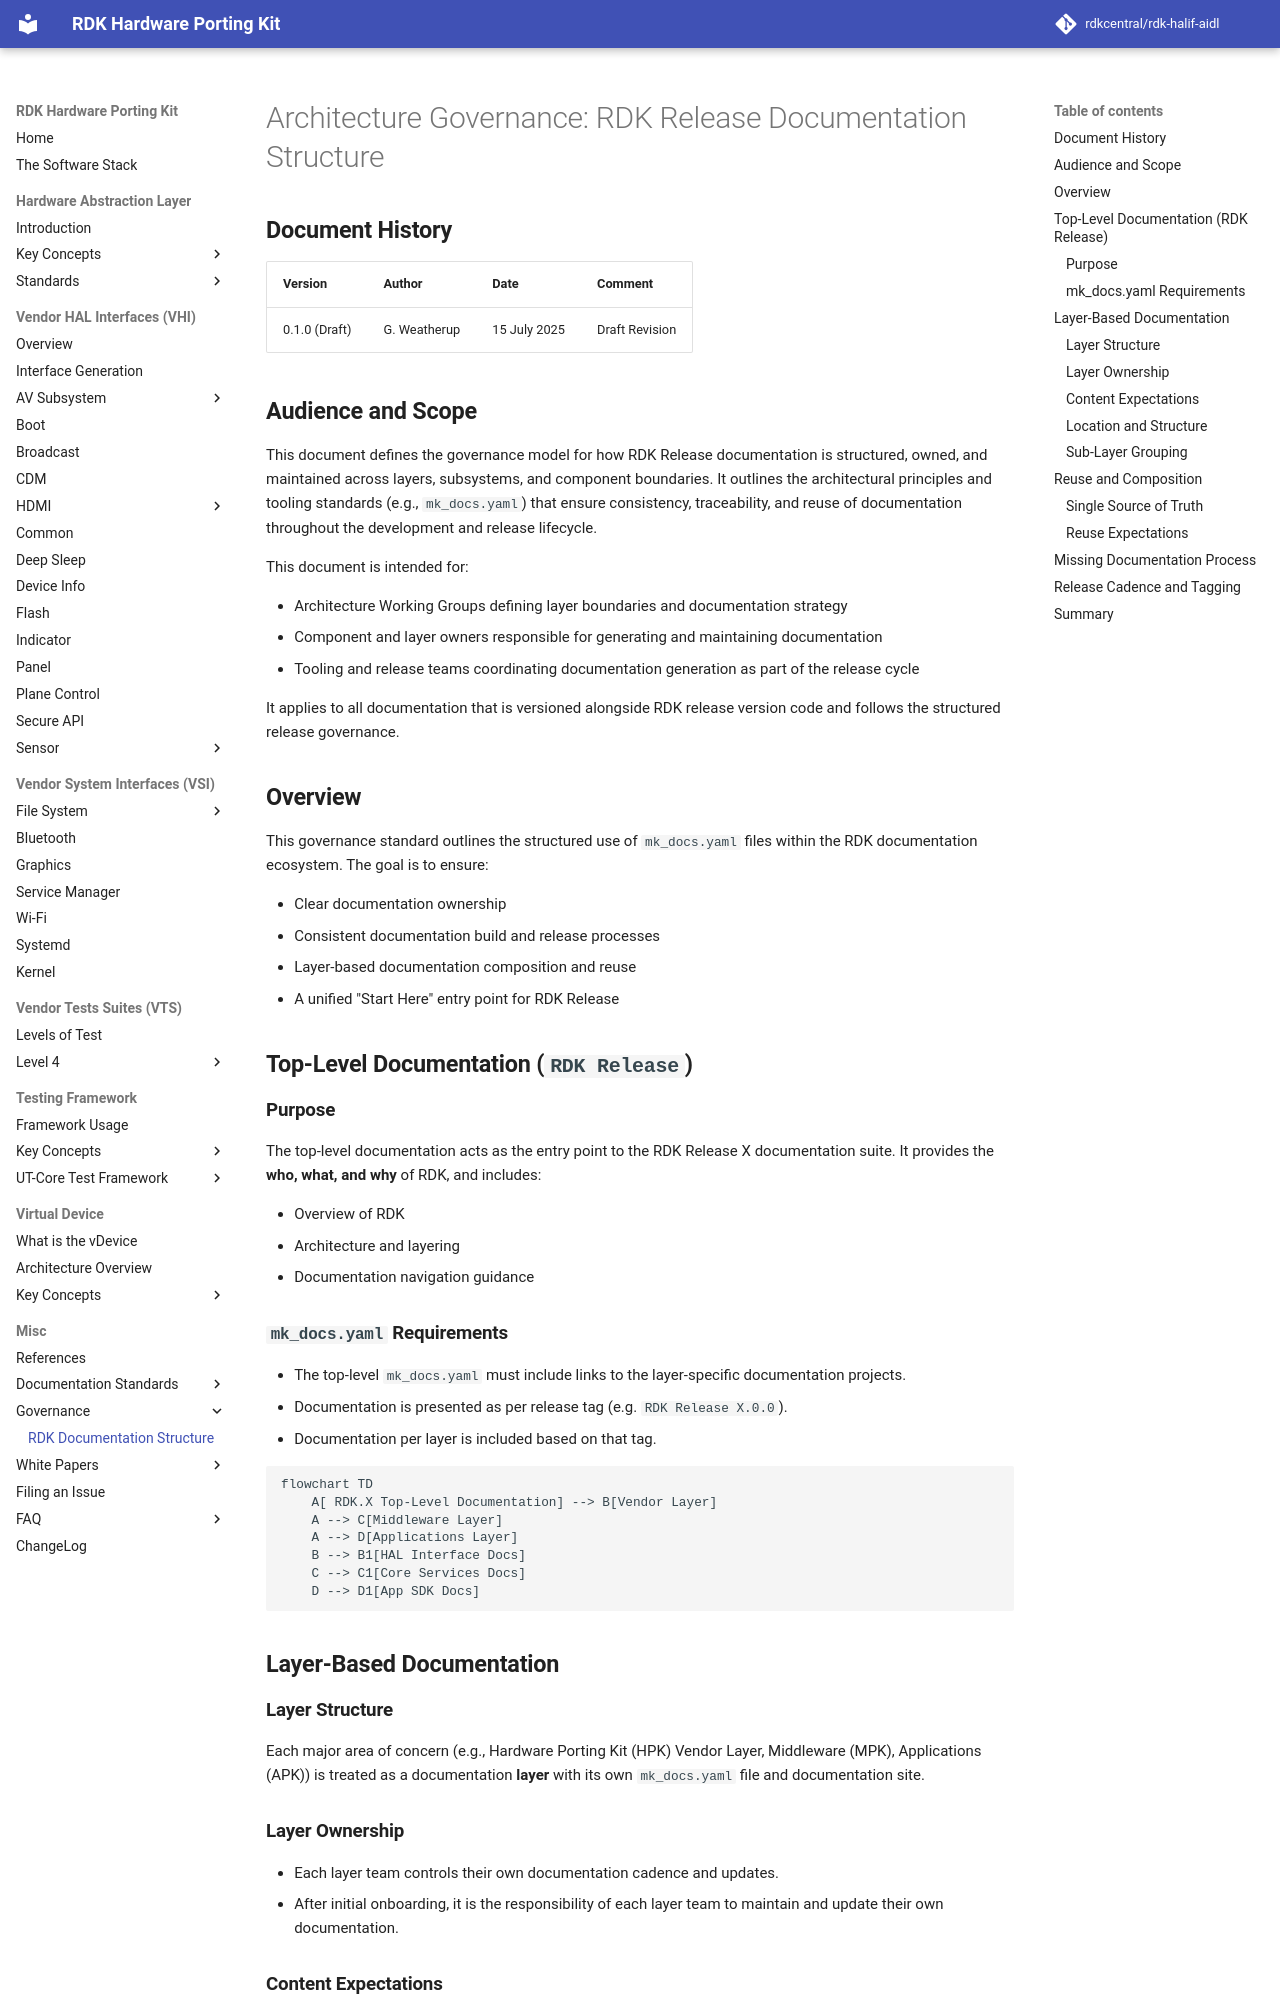

repository: rdkcentral/rdk-halif-aidl · page: 0.13.0/governance/rdk-release-documenation-structure/index.html · generator: mkdocs

# Architecture Governance: RDK Release Documentation Structure

## **Document History**

|Version|Author|Date|Comment|
|-------|------|----|-------|
|0.1.0 (Draft)| G. Weatherup | 15 July 2025 | Draft Revision|

## **Audience and Scope**

This document defines the governance model for how RDK Release documentation is structured, owned, and maintained across layers, subsystems, and component boundaries. It outlines the architectural principles and tooling standards (e.g., `mk_docs.yaml`) that ensure consistency, traceability, and reuse of documentation throughout the development and release lifecycle.

This document is intended for:

* Architecture Working Groups defining layer boundaries and documentation strategy
* Component and layer owners responsible for generating and maintaining documentation
* Tooling and release teams coordinating documentation generation as part of the release cycle

It applies to all documentation that is versioned alongside RDK release version code and follows the structured release governance.

## **Overview**

This governance standard outlines the structured use of `mk_docs.yaml` files within the RDK documentation ecosystem. The goal is to ensure:

* Clear documentation ownership
* Consistent documentation build and release processes
* Layer-based documentation composition and reuse
* A unified "Start Here" entry point for RDK Release

## **Top-Level Documentation (`RDK Release`)**

### **Purpose**

The top-level documentation acts as the entry point to the  RDK Release X documentation suite. It provides the **who, what, and why** of RDK, and includes:

* Overview of RDK
* Architecture and layering
* Documentation navigation guidance

### **`mk_docs.yaml` Requirements**

* The top-level `mk_docs.yaml` must include links to the layer-specific documentation projects.
* Documentation is presented as per release tag (e.g. `RDK Release X.0.0`).
* Documentation per layer is included based on that tag.

```mermaid
flowchart TD
    A[ RDK.X Top-Level Documentation] --> B[Vendor Layer]
    A --> C[Middleware Layer]
    A --> D[Applications Layer]
    B --> B1[HAL Interface Docs]
    C --> C1[Core Services Docs]
    D --> D1[App SDK Docs]
```

## **Layer-Based Documentation**

### **Layer Structure**

Each major area of concern (e.g., Hardware Porting Kit (HPK) Vendor Layer, Middleware (MPK), Applications (APK)) is treated as a documentation **layer** with its own `mk_docs.yaml` file and documentation site.

### **Layer Ownership**

* Each layer team controls their own documentation cadence and updates.
* After initial onboarding, it is the responsibility of each layer team to maintain and update their own documentation.
